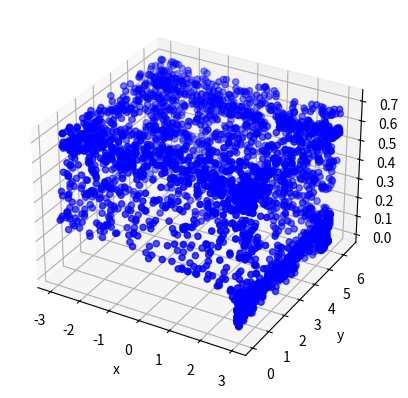

The script that saved this image:
'''
Description: This code is used for generating time series dataset of Discrete Memristive Hyperchaotic Systems (MHS)
            Dataset: Time| States
'''

import numpy as np
from scipy.integrate import solve_ivp, odeint
import pandas as pd
import matplotlib.pyplot as plt

k = np.array([0.1, 3, 4, 0.1, 0.1])   # k0 = 0.1, k1 = 200, k2 in [-200, -0.01], [0.01, 200], k3 = 0.1, k4 = 0.1
initial_states = np.array([0.1, 0.1, 0.1])
a = 0.1
b = 1
t = 40000

x = np.zeros(t)
y = np.zeros(t)
q = np.zeros(t)
for n in range(t-1):
    x[0], y[0], q[0] = initial_states
    x[n+1] = k[1]*np.cos(y[n]*(1-y[n]))
    y[n+1] = k[2]*(np.exp(a*x[n]*x[n])-b) + k[0]*np.cos(q[n])*y[n]
    q[n+1] = k[3]*y[n] + k[4]*q[n]

data = np.vstack((x, y, q))
save_data = data.T
extracted_data = data[:, ::10]
show_data = extracted_data

# Show in fig
fig = plt.figure()
ax = fig.add_subplot(111, projection='3d')
# ax.plot(show_data[0, 1000:], show_data[1, 1000:], show_data[2, 1000:])
ax.scatter(show_data[0, 1000:], show_data[1, 1000:], show_data[2, 1000:], c='b', marker='o')

# Used for plotting asymptotic color change
# ax.scatter(show_data[0, 1000:2000], show_data[1, 1000:2000], show_data[2, 1000:2000], c='r', marker='o')
# ax.scatter(show_data[0, 2000:], show_data[1, 2000:], show_data[2, 2000:], c='b', marker='o')

ax.set_xlabel('x')
ax.set_ylabel('y')
ax.set_zlabel('q')
plt.show()

# Save to CSV
df = pd.DataFrame(save_data, columns=['x', 'y', 'q'])
csv_path = '3D-MLCM_dataset.csv'
df.to_csv(csv_path, index=False)

